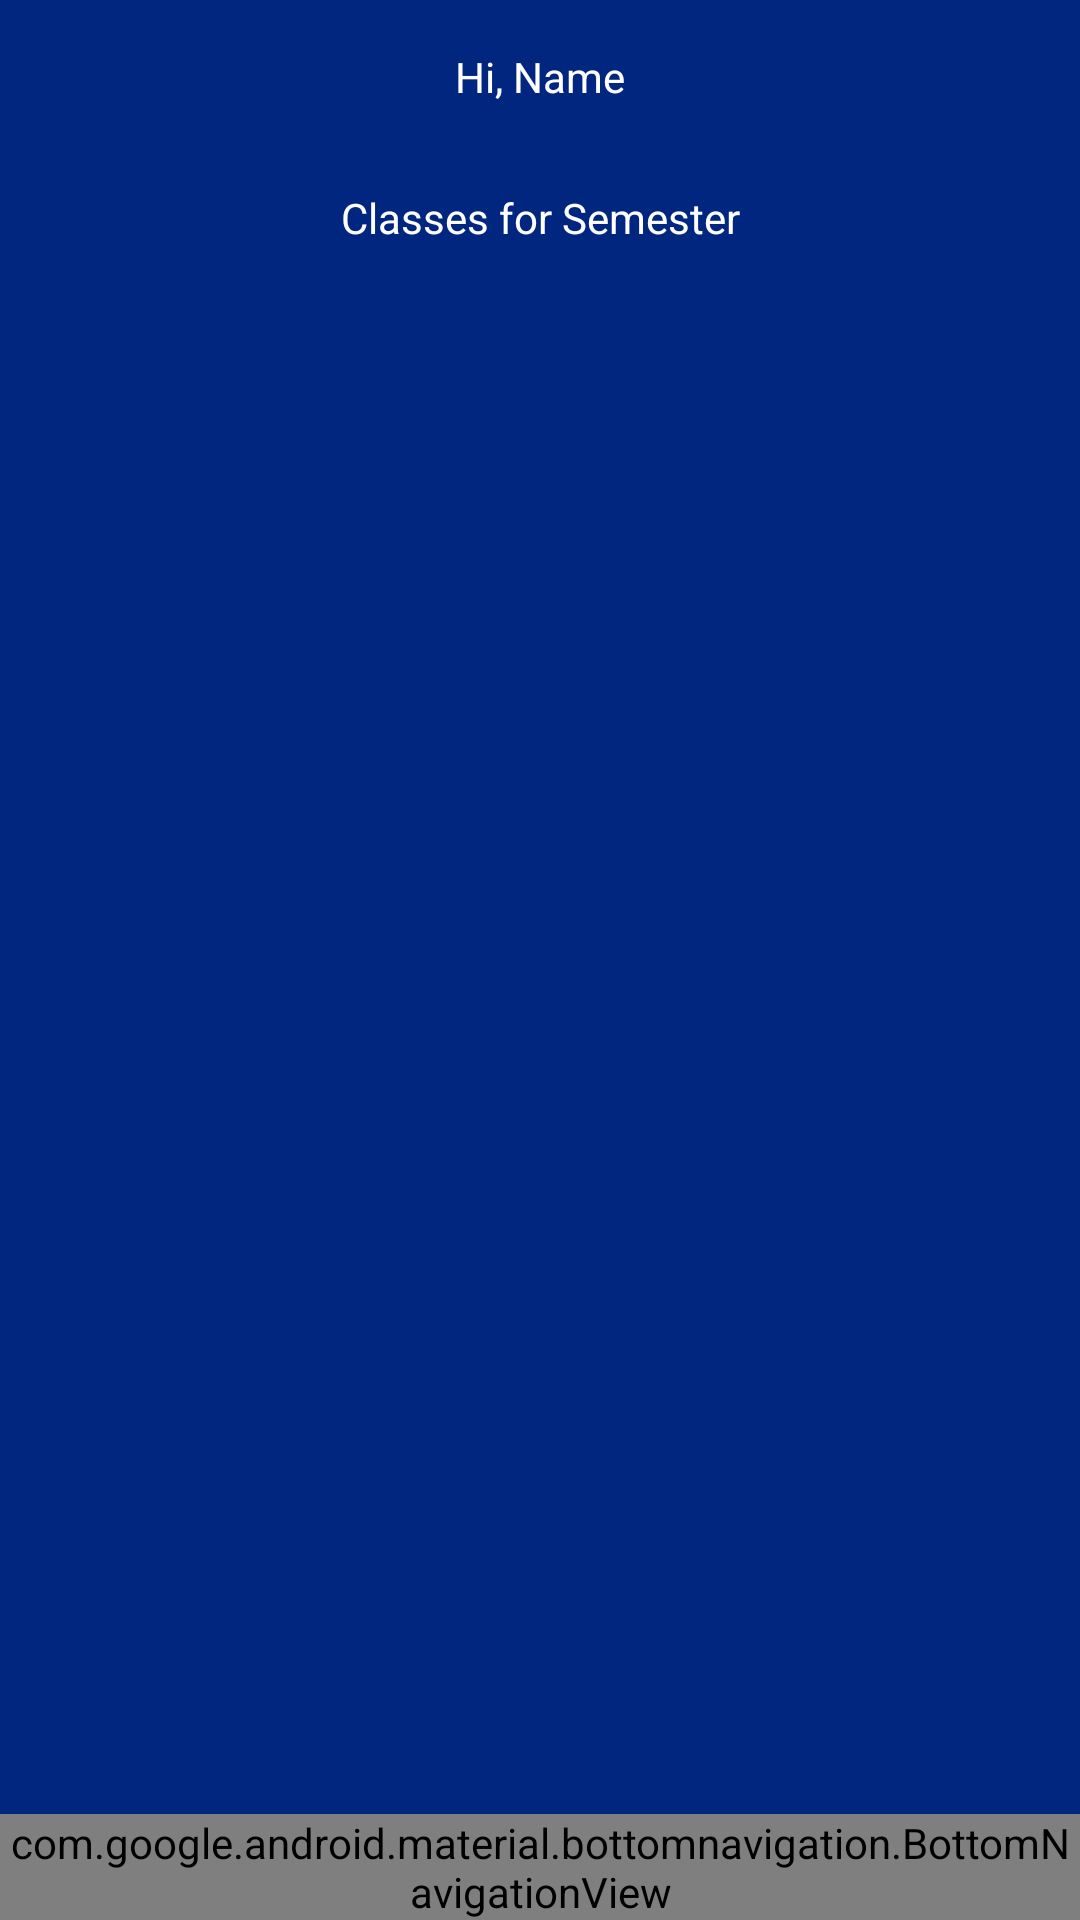

Write the Android layout XML for this screen, with the resource values it uses.
<!-- AndroidManifest.xml: application theme Theme.RemoteLearningPlus -->
<!-- res/layout/activity_instructor__home_page.xml -->
<?xml version="1.0" encoding="utf-8"?>

<androidx.constraintlayout.widget.ConstraintLayout
    xmlns:android="http://schemas.android.com/apk/res/android"
    xmlns:app="http://schemas.android.com/apk/res-auto"
    xmlns:tools="http://schemas.android.com/tools"
    android:layout_width="match_parent"
    android:layout_height="match_parent"
    android:background="@color/blue_background"
    tools:context=".Instructor_HomePage">

    <TextView
        android:id="@+id/tvGreeting"
        android:layout_width="wrap_content"
        android:layout_height="wrap_content"
        android:layout_marginTop="16dp"
        android:text="@string/hi"
        android:textColor="@color/white"
        app:layout_constraintEnd_toEndOf="parent"
        app:layout_constraintHorizontal_bias="0.5"
        app:layout_constraintStart_toStartOf="parent"
        app:layout_constraintTop_toTopOf="parent" />

    <TextView
        android:id="@+id/tvClasses"
        android:layout_width="wrap_content"
        android:layout_height="wrap_content"
        android:layout_marginTop="28dp"
        android:text="@string/classes"
        android:textColor="@color/white"
        app:layout_constraintEnd_toEndOf="parent"
        app:layout_constraintHorizontal_bias="0.5"
        app:layout_constraintStart_toStartOf="parent"
        app:layout_constraintTop_toBottomOf="@+id/tvGreeting" />

    <LinearLayout
        android:layout_width="match_parent"
        android:layout_height="wrap_content"
        android:gravity="bottom"
        app:layout_constraintBottom_toBottomOf="parent"
        app:layout_constraintEnd_toEndOf="parent"
        app:layout_constraintStart_toStartOf="parent">
        <com.google.android.material.bottomnavigation.BottomNavigationView
            android:id="@+id/bottomNavigation"
            android:layout_width="match_parent"
            android:layout_height="wrap_content"
            android:layout_gravity="bottom"
            app:menu="@menu/menu_main"/>
    </LinearLayout>
</androidx.constraintlayout.widget.ConstraintLayout>
<!-- resources referenced by this layout -->
<resources>
  <color name="blue_background">#002680</color>
  <color name="white">#FFFFFFFF</color>
  <string name="classes">Classes for Semester</string>
  <string name="hi">Hi, Name</string>
  <style name="Theme.RemoteLearningPlus" parent="Theme.MaterialComponents.DayNight.NoActionBar">
          
          <item name="colorPrimary">@color/rlp_button</item>
          <item name="colorPrimaryVariant">@color/rlp_blue_light</item>
          <item name="colorOnPrimary">@color/white</item>
          
          <item name="colorSecondary">@color/teal_200</item>
          <item name="colorSecondaryVariant">@color/teal_700</item>
          <item name="colorOnSecondary">@color/black</item>
          
          <item name="android:statusBarColor" tools:targetApi="l">?attr/colorPrimaryVariant</item>
          
      </style>
  <color name="rlp_button">#011b4a</color>
  <color name="rlp_blue_light">#70a2ff</color>
  <color name="teal_200">#FF03DAC5</color>
  <color name="teal_700">#FF018786</color>
  <color name="black">#FF000000</color>
</resources>
